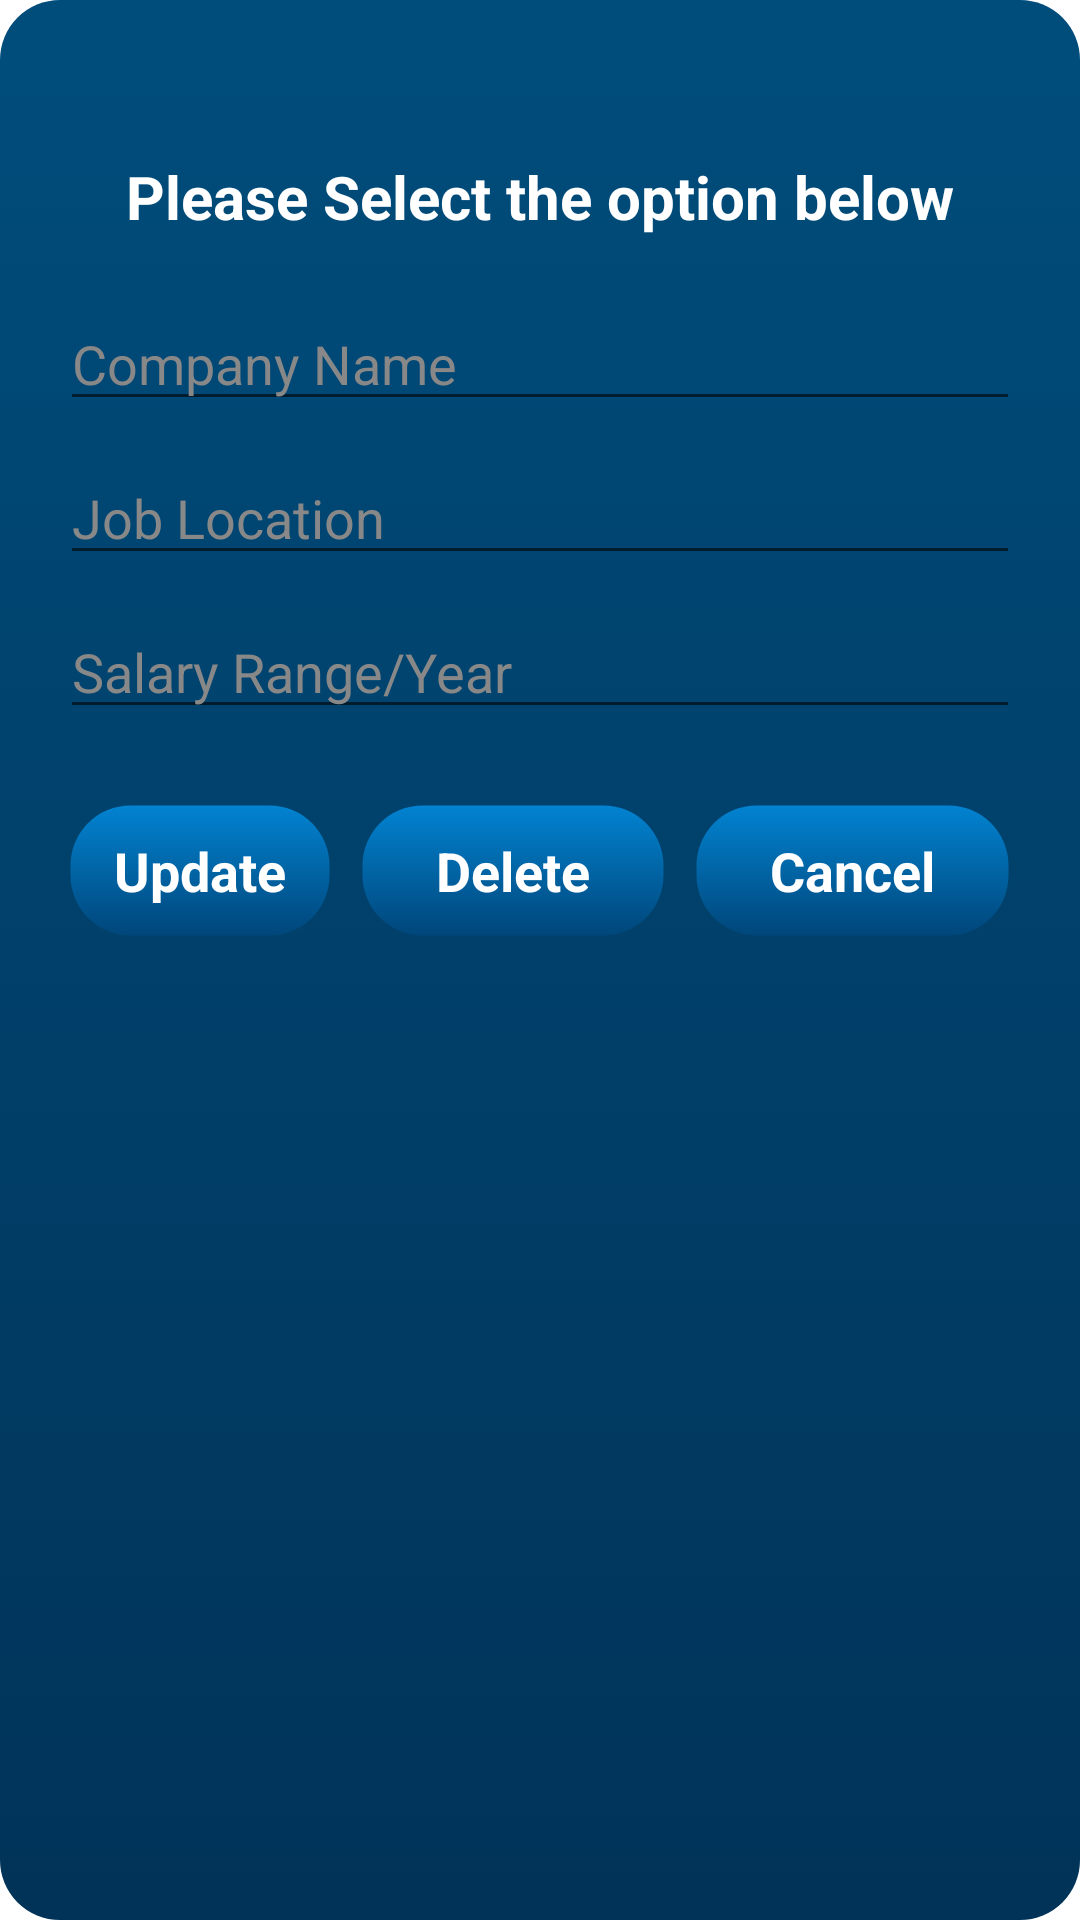

Android layout source for this screen:
<!-- AndroidManifest.xml: application theme Theme.JobStar -->
<!-- res/layout/update_delete_job_item.xml -->
<?xml version="1.0" encoding="utf-8"?>
<LinearLayout xmlns:android="http://schemas.android.com/apk/res/android"
    android:layout_width="match_parent"
    android:layout_height="wrap_content"
    android:background="@drawable/popup_background"
    xmlns:app="http://schemas.android.com/apk/res-auto"
    android:orientation="vertical">

    <TextView
        android:id="@+id/job_title_item_admin"
        android:layout_width="wrap_content"
        android:layout_height="wrap_content"
        android:text=""
        android:layout_gravity="center_horizontal"
        android:layout_marginTop="10dp"
        android:textSize="20sp"
        android:textColor="@color/white"
        android:textStyle="bold"
        android:maxLines="1"/>

    <TextView
        android:id="@+id/hint_item_admin"
        android:layout_width="wrap_content"
        android:layout_height="wrap_content"
        android:text="Please Select the option below"
        android:layout_gravity="center_horizontal"
        android:layout_marginVertical="15dp"
        android:textSize="20sp"
        android:textColor="@color/white"
        android:textStyle="bold"
        android:maxLines="1"/>


    <LinearLayout
        android:id="@+id/update_fields_admin"
        android:layout_width="match_parent"
        android:layout_height="wrap_content"
        android:orientation="vertical">

        <EditText
            android:id="@+id/jobCompanyDialogAdmin"
            android:layout_marginVertical="5dp"
            android:layout_marginHorizontal="20dp"
            android:layout_width="match_parent"
            android:layout_height="wrap_content"
            android:textColor="@color/white"
            android:textColorHint="@color/gray_light"
            android:hint="Company Name"/>

        <EditText
            android:id="@+id/jobLocationDialogAdmin"
            android:layout_marginVertical="5dp"
            android:layout_marginHorizontal="20dp"
            android:layout_width="match_parent"
            android:layout_height="wrap_content"
            android:textColor="@color/white"
            android:textColorHint="@color/gray_light"
            android:hint="Job Location"/>

        <EditText
            android:id="@+id/jobSalaryDialogAdmin"
            android:layout_marginVertical="5dp"
            android:layout_marginHorizontal="20dp"
            android:layout_width="match_parent"
            android:layout_height="wrap_content"
            android:textColor="@color/white"
            android:textColorHint="@color/gray_light"
            android:hint="Salary Range/Year"/>


    </LinearLayout>


    <RelativeLayout
        android:layout_marginTop="10sp"
        android:layout_gravity="center_horizontal"
        android:layout_width="wrap_content"
        android:layout_height="wrap_content">


        <LinearLayout
            android:id="@+id/update_item_admin"
            android:layout_marginVertical="10sp"
            android:layout_gravity="center"
            android:background="@drawable/popup_button_style"
            android:layout_width="wrap_content"
            android:layout_height="wrap_content">

            <TextView
                android:paddingHorizontal="15sp"
                android:layout_marginVertical="10dp"
                android:gravity="center"
                android:layout_width="match_parent"
                android:layout_height="wrap_content"
                android:text="Update"
                android:textColor="@color/white"
                android:textSize="18sp"
                android:textStyle="bold"/>

        </LinearLayout>


        <LinearLayout
            android:layout_marginStart="10dp"
            android:layout_toRightOf="@+id/update_item_admin"
            android:id="@+id/delete_item_admin"
            android:layout_marginVertical="10sp"
            android:layout_gravity="center"
            android:background="@drawable/popup_button_style"
            android:layout_width="wrap_content"
            android:layout_height="wrap_content">

            <TextView
                android:paddingHorizontal="15sp"
                android:layout_margin="10dp"
                android:gravity="center"
                android:layout_width="match_parent"
                android:layout_height="wrap_content"
                android:text="Delete"
                android:textColor="@color/white"
                android:textSize="18sp"
                android:textStyle="bold"/>

        </LinearLayout>

        <LinearLayout
            android:layout_marginStart="10dp"
            android:layout_toRightOf="@+id/delete_item_admin"
            android:id="@+id/cancel_item_admin"
            android:layout_marginVertical="10sp"
            android:layout_gravity="center"
            android:background="@drawable/popup_button_style"
            android:layout_width="wrap_content"
            android:layout_height="wrap_content">

            <TextView
                android:paddingHorizontal="15sp"
                android:layout_margin="10dp"
                android:gravity="center"
                android:layout_width="match_parent"
                android:layout_height="wrap_content"
                android:text="Cancel"
                android:textColor="@color/white"
                android:textSize="18sp"
                android:textStyle="bold"/>

        </LinearLayout>


    </RelativeLayout>




</LinearLayout>
<!-- resources referenced by this layout -->
<resources>
  <color name="gray_light">#888888</color>
  <color name="white">#FFFFFFFF</color>
  <!-- drawable popup_background (drawable) -->
  <?xml version="1.0" encoding="utf-8"?>
  <selector xmlns:android="http://schemas.android.com/apk/res/android">
      <item>
          <shape android:shape="rectangle">
              <corners android:radius="20dp" />
              <stroke android:width="0dip" android:color="@color/transparent_clr" />
              <gradient android:angle="90" android:endColor="#004D7C" android:startColor="#013358" />
          </shape>
      </item>
  </selector>
  <!-- drawable popup_button_style (drawable) -->
  <?xml version="1.0" encoding="utf-8"?>
  <selector xmlns:android="http://schemas.android.com/apk/res/android">
  
      <item android:state_pressed="true">
          <shape android:shape="rectangle">
              <corners android:radius="20dp" />
              <stroke android:width="1dip" android:color="@color/transparent_clr" />
              <gradient android:angle="-90" android:endColor="#299FE6" android:startColor="#1E6498" />
          </shape>
      </item>
  
      <item android:state_pressed="false">
          <shape android:shape="rectangle">
              <corners android:radius="20dp" />
              <stroke android:width="1dip" android:color="@color/transparent_clr" />
              <gradient android:angle="-90" android:endColor="#00467A" android:startColor="#0283D1" />
          </shape>
      </item>
  </selector>
  <style name="Theme.JobStar" parent="Theme.MaterialComponents.Light.NoActionBar">
          
          <item name="colorPrimary">@color/light_blue_clr</item>
          <item name="colorPrimaryVariant">@color/dark_blue_clr</item>
          <item name="colorOnPrimary">@color/white</item>
          
          <item name="colorSecondary">@color/teal_200</item>
          <item name="colorSecondaryVariant">@color/teal_700</item>
          <item name="colorOnSecondary">@color/black</item>
          
          <item name="android:statusBarColor" tools:targetApi="l">?attr/colorPrimaryVariant</item>
  
          <item name="windowActionBar">false</item>
          <item name="windowNoTitle">true</item>
          
      </style>
  <color name="transparent_clr">#007CC766</color>
  <color name="light_blue_clr">#1061EE</color>
  <color name="dark_blue_clr">#FF3570DF</color>
  <color name="teal_200">#FF03DAC5</color>
  <color name="teal_700">#FF018786</color>
  <color name="black">#FF000000</color>
</resources>
